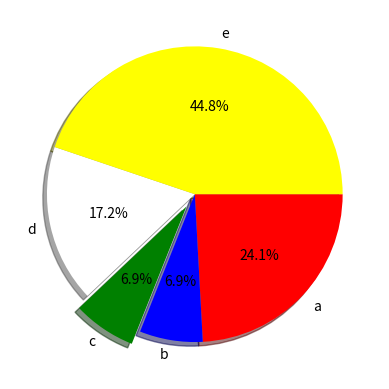

Here is the Python script that generated this plot:
import matplotlib.pyplot as plt

slices = [7, 2, 2, 5, 13]
labels = ["a", "b", "c", "d", "e"]

# slices = data
# labels = names for values
# autopct = show percentage
# explode = drag a piece out
plt.pie(slices, labels=labels, colors=['red', 'blue', 'green', 'white', 'yellow'], shadow=True, startangle=0,
        counterclock=False,
        autopct='%1.1f%%', explode=[0, 0, 0.1, 0, 0])

plt.show()
